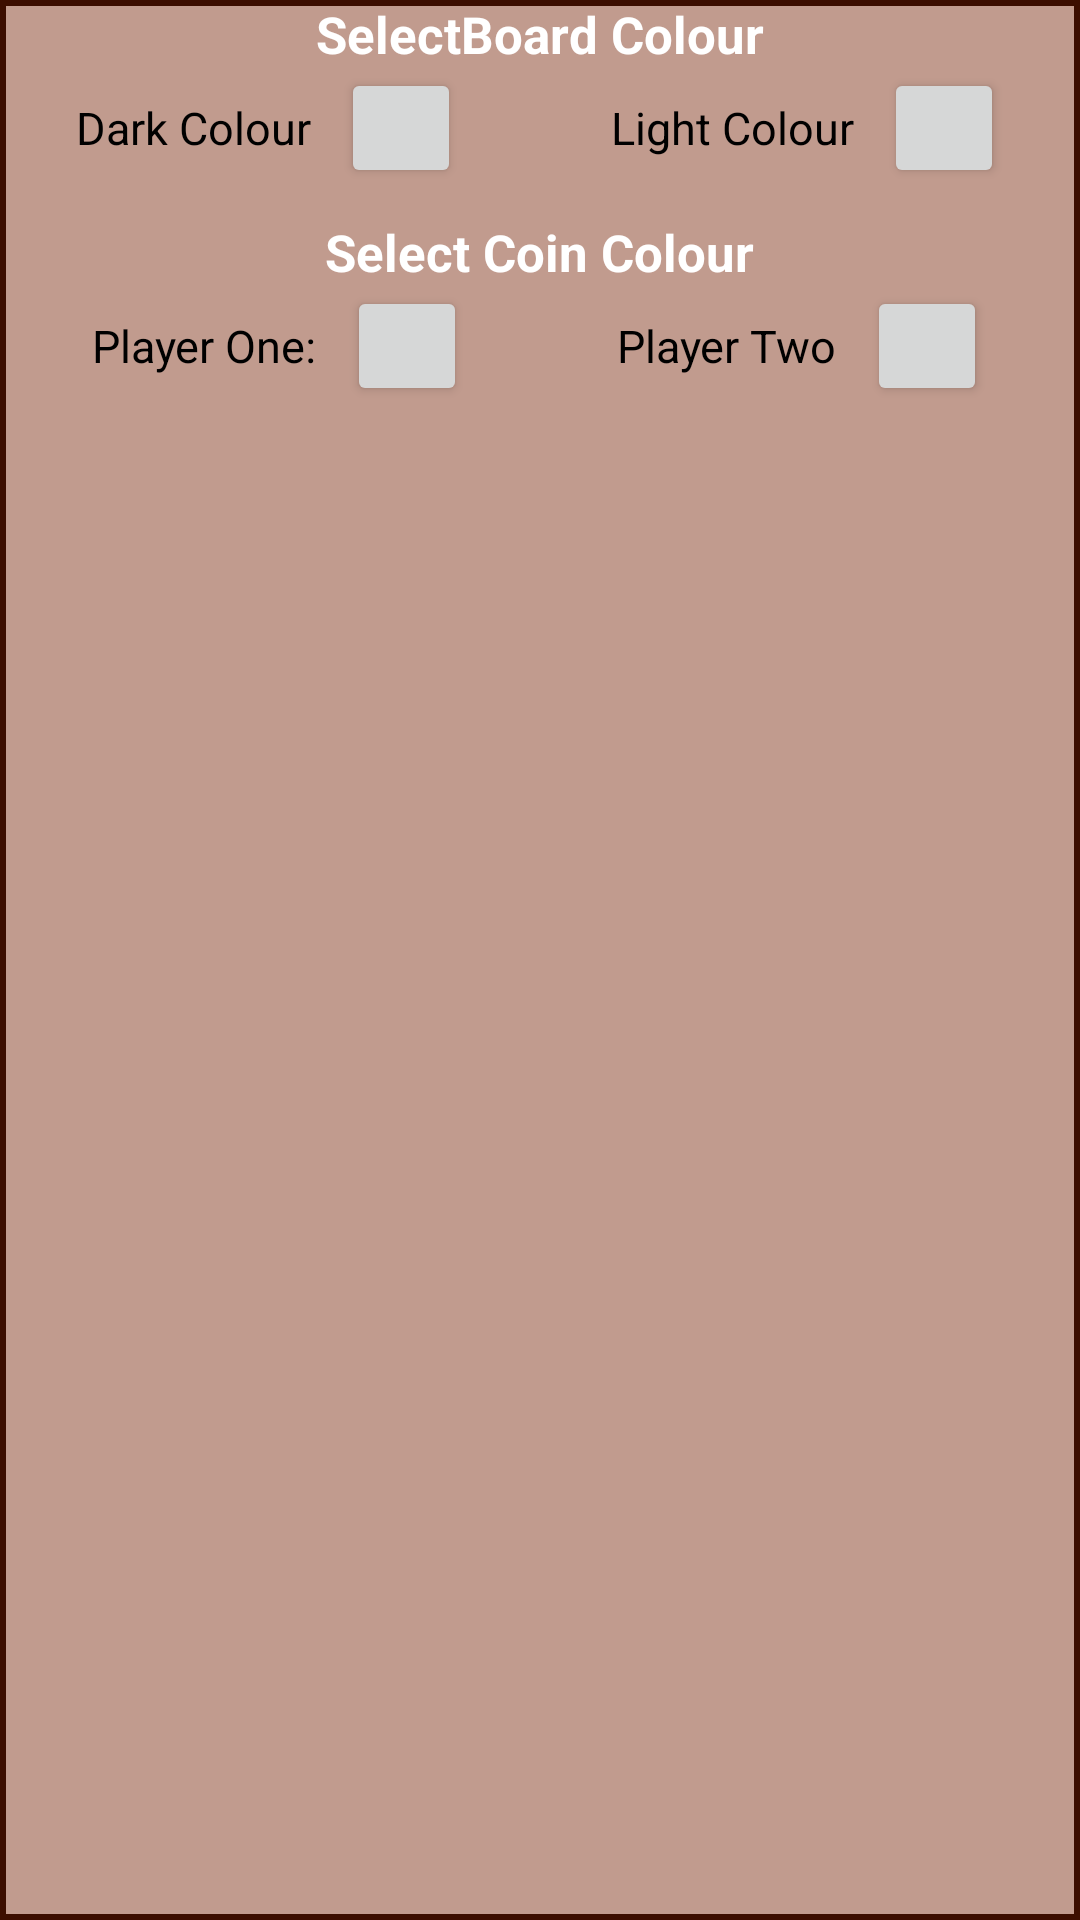

Write the Android layout XML for this screen, with the resource values it uses.
<!-- AndroidManifest.xml: application theme Theme.Md_draughts -->
<!-- res/layout/activity_settings.xml -->
<?xml version="1.0" encoding="utf-8"?>
<LinearLayout xmlns:android="http://schemas.android.com/apk/res/android"
    xmlns:app="http://schemas.android.com/apk/res-auto"
    xmlns:tools="http://schemas.android.com/tools"
    android:orientation="vertical"
    android:layout_width="match_parent"
    android:layout_height="match_parent"
    android:background="@drawable/layout_bg"
    >
    <LinearLayout
        android:layout_width="match_parent"
        android:layout_height="wrap_content"
        android:gravity="center"
        android:orientation="vertical"
        android:background="@drawable/layout_bg_curved">
        <TextView
            android:layout_width="wrap_content"
            android:layout_height="wrap_content"
            android:text="SelectBoard Colour"
            android:textColor="@android:color/white"
            android:textSize="17dp"
            android:textStyle="bold"></TextView>

        <LinearLayout
            android:layout_width="match_parent"
            android:layout_height="wrap_content"
            android:gravity="center"
            android:orientation="horizontal">
            <TextView
                android:layout_width="wrap_content"
                android:layout_height="wrap_content"
                android:text="Dark Colour"
                android:textColor="@android:color/black"
                android:textSize="15dp"></TextView>
            <View
                android:layout_width="10dp"
                android:layout_height="match_parent"
                android:layout_weight="0" />

            <Button
                android:id="@+id/btn_darkColor"
                android:layout_width="40dp"
                android:layout_height="40dp" />
            <View
                android:layout_width="50dp"
                android:layout_height="match_parent"
                android:layout_weight="0" />
            <TextView
                android:layout_width="wrap_content"
                android:layout_height="wrap_content"
                android:text="Light Colour"
                android:textColor="@android:color/black"
                android:textSize="15dp"></TextView>
            <View
                android:layout_width="10dp"
                android:layout_height="match_parent"
                android:layout_weight="0" />
            <Button
                android:layout_width="40dp"
                android:layout_height="40dp"
                android:id="@+id/btn_lightColor" />
        </LinearLayout>
        <View
            android:layout_width="10dp"
            android:layout_height="5dp"
            android:layout_weight="0" />
    </LinearLayout>
    <View
    android:layout_width="10dp"
    android:layout_height="5dp"
    android:layout_weight="0" />
    <LinearLayout
        android:layout_width="match_parent"
        android:layout_height="wrap_content"
        android:gravity="center"
        android:orientation="vertical"
        android:background="@drawable/layout_bg_curved">
        <TextView
            android:layout_width="wrap_content"
            android:layout_height="wrap_content"
            android:text="Select Coin Colour"
            android:textColor="@android:color/white"
            android:textSize="17dp"
            android:textStyle="bold"></TextView>

        <LinearLayout
            android:layout_width="match_parent"
            android:layout_height="wrap_content"
            android:gravity="center"
            android:orientation="horizontal">
            <TextView
                android:layout_width="wrap_content"
                android:layout_height="wrap_content"
                android:text="Player One:"
                android:textColor="@android:color/black"
                android:textSize="15dp"></TextView>
            <View
                android:layout_width="10dp"
                android:layout_height="match_parent"
                android:layout_weight="0" />
            <Button
                android:layout_width="40dp"
                android:layout_height="40dp"
                android:id="@+id/btn_CoinOneClr" />
            <View
                android:layout_width="50dp"
                android:layout_height="match_parent"
                android:layout_weight="0" />
            <TextView
                android:layout_width="wrap_content"
                android:layout_height="wrap_content"
                android:text="Player Two"
                android:textColor="@android:color/black"
                android:textSize="15dp"></TextView>
            <View
                android:layout_width="10dp"
                android:layout_height="match_parent"
                android:layout_weight="0" />
            <Button
                android:layout_width="40dp"
                android:layout_height="40dp"
                android:id="@+id/btn_CoinTwoClr" />
        </LinearLayout>
        <View
            android:layout_width="10dp"
            android:layout_height="5dp"
            android:layout_weight="0" />
    </LinearLayout>

</LinearLayout>
<!-- resources referenced by this layout -->
<resources>
  <!-- drawable layout_bg (drawable-v24) -->
  <?xml version="1.0" encoding="UTF-8"?>
  <shape xmlns:android="http://schemas.android.com/apk/res/android">
      <solid android:color="#72752103"/>
      <stroke android:width="2dp" android:color="#3C0E00" />
      <padding android:left="0dp" android:top="0dp" android:right="0dp" android:bottom="0dp" />
  </shape>
  <style name="Theme.Md_draughts" parent="Theme.MaterialComponents.DayNight.DarkActionBar">
          
          <item name="colorPrimary">@color/purple_500</item>
          <item name="colorPrimaryVariant">@color/purple_700</item>
          <item name="colorOnPrimary">@color/white</item>
          
          <item name="colorSecondary">@color/teal_200</item>
          <item name="colorSecondaryVariant">@color/teal_700</item>
          <item name="colorOnSecondary">@color/black</item>
          
          <item name="android:statusBarColor" tools:targetApi="l">?attr/colorPrimaryVariant</item>
          
      </style>
  <color name="purple_500">#FF6200EE</color>
  <color name="purple_700">#FF3700B3</color>
  <color name="white">#FFFFFFFF</color>
  <color name="teal_200">#FF03DAC5</color>
  <color name="teal_700">#FF018786</color>
  <color name="black">#FF000000</color>
</resources>
